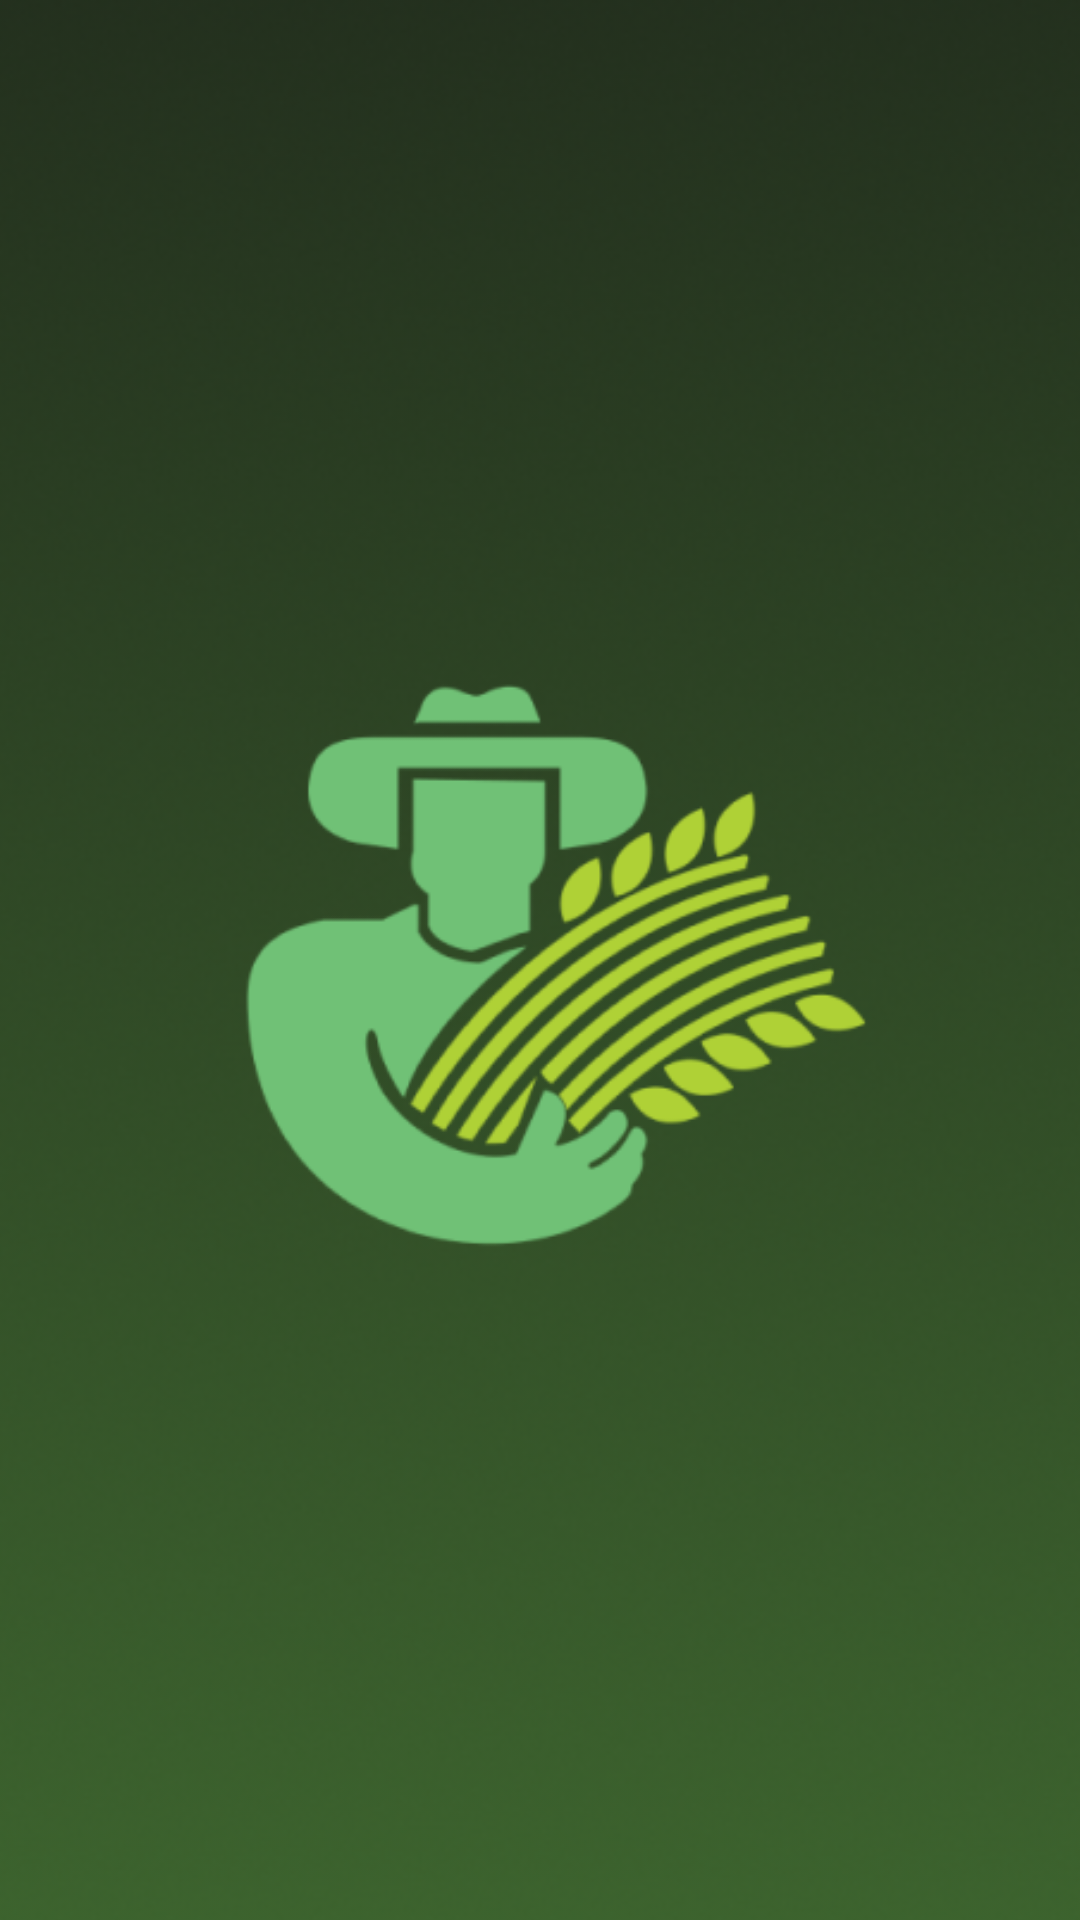

Layout XML and referenced resources for this Android screen:
<!-- AndroidManifest.xml: application theme Theme.Plant_leaf -->
<!-- res/layout/activity_main.xml -->
<?xml version="1.0" encoding="utf-8"?>
<androidx.constraintlayout.widget.ConstraintLayout xmlns:android="http://schemas.android.com/apk/res/android"
    xmlns:app="http://schemas.android.com/apk/res-auto"
    xmlns:tools="http://schemas.android.com/tools"
    android:layout_width="match_parent"
    android:layout_height="match_parent"
    tools:context=".MainActivity">

    <ImageView
        android:id="@+id/imageView2"
        android:layout_width="1038dp"
        android:layout_height="1000dp"
        android:background="#252424"
        app:layout_constraintBottom_toBottomOf="parent"
        app:layout_constraintEnd_toEndOf="parent"
        app:layout_constraintHorizontal_bias="0.543"
        app:layout_constraintStart_toStartOf="parent"
        app:layout_constraintTop_toTopOf="parent"
        app:layout_constraintVertical_bias="0.912"
        app:srcCompat="@drawable/background" />

    <ImageView
        android:id="@+id/imageView3"
        android:layout_width="304dp"
        android:layout_height="295dp"
        app:layout_constraintBottom_toBottomOf="parent"
        app:layout_constraintEnd_toEndOf="parent"
        app:layout_constraintStart_toStartOf="parent"
        app:layout_constraintTop_toTopOf="parent"
        app:srcCompat="@drawable/logo" />
</androidx.constraintlayout.widget.ConstraintLayout>
<!-- resources referenced by this layout -->
<resources>
  <!-- drawable background: png bitmap (drawable, 196728 bytes) -->
  <!-- drawable logo: png bitmap (drawable, 35527 bytes) -->
  <style name="Theme.Plant_leaf" parent="Theme.MaterialComponents.DayNight.DarkActionBar">
          
          <item name="colorPrimary">@color/purple_500</item>
          <item name="colorPrimaryVariant">@color/purple_700</item>
          <item name="colorOnPrimary">@color/white</item>
          
          <item name="colorSecondary">@color/teal_200</item>
          <item name="colorSecondaryVariant">@color/teal_700</item>
          <item name="colorOnSecondary">@color/black</item>
          
          <item name="android:statusBarColor" tools:targetApi="l">?attr/colorPrimaryVariant</item>
          
      </style>
  <!-- not gathered from this repository: default colours our renderer supplied (Android Studio template values) -->
  <color name="purple_500">#FF6200EE</color>
  <color name="purple_700">#FF3700B3</color>
  <color name="teal_200">#FF03DAC5</color>
  <color name="teal_700">#FF018786</color>
  <color name="black">#FF000000</color>
  <color name="white">#FFFFFFFF</color>
</resources>
